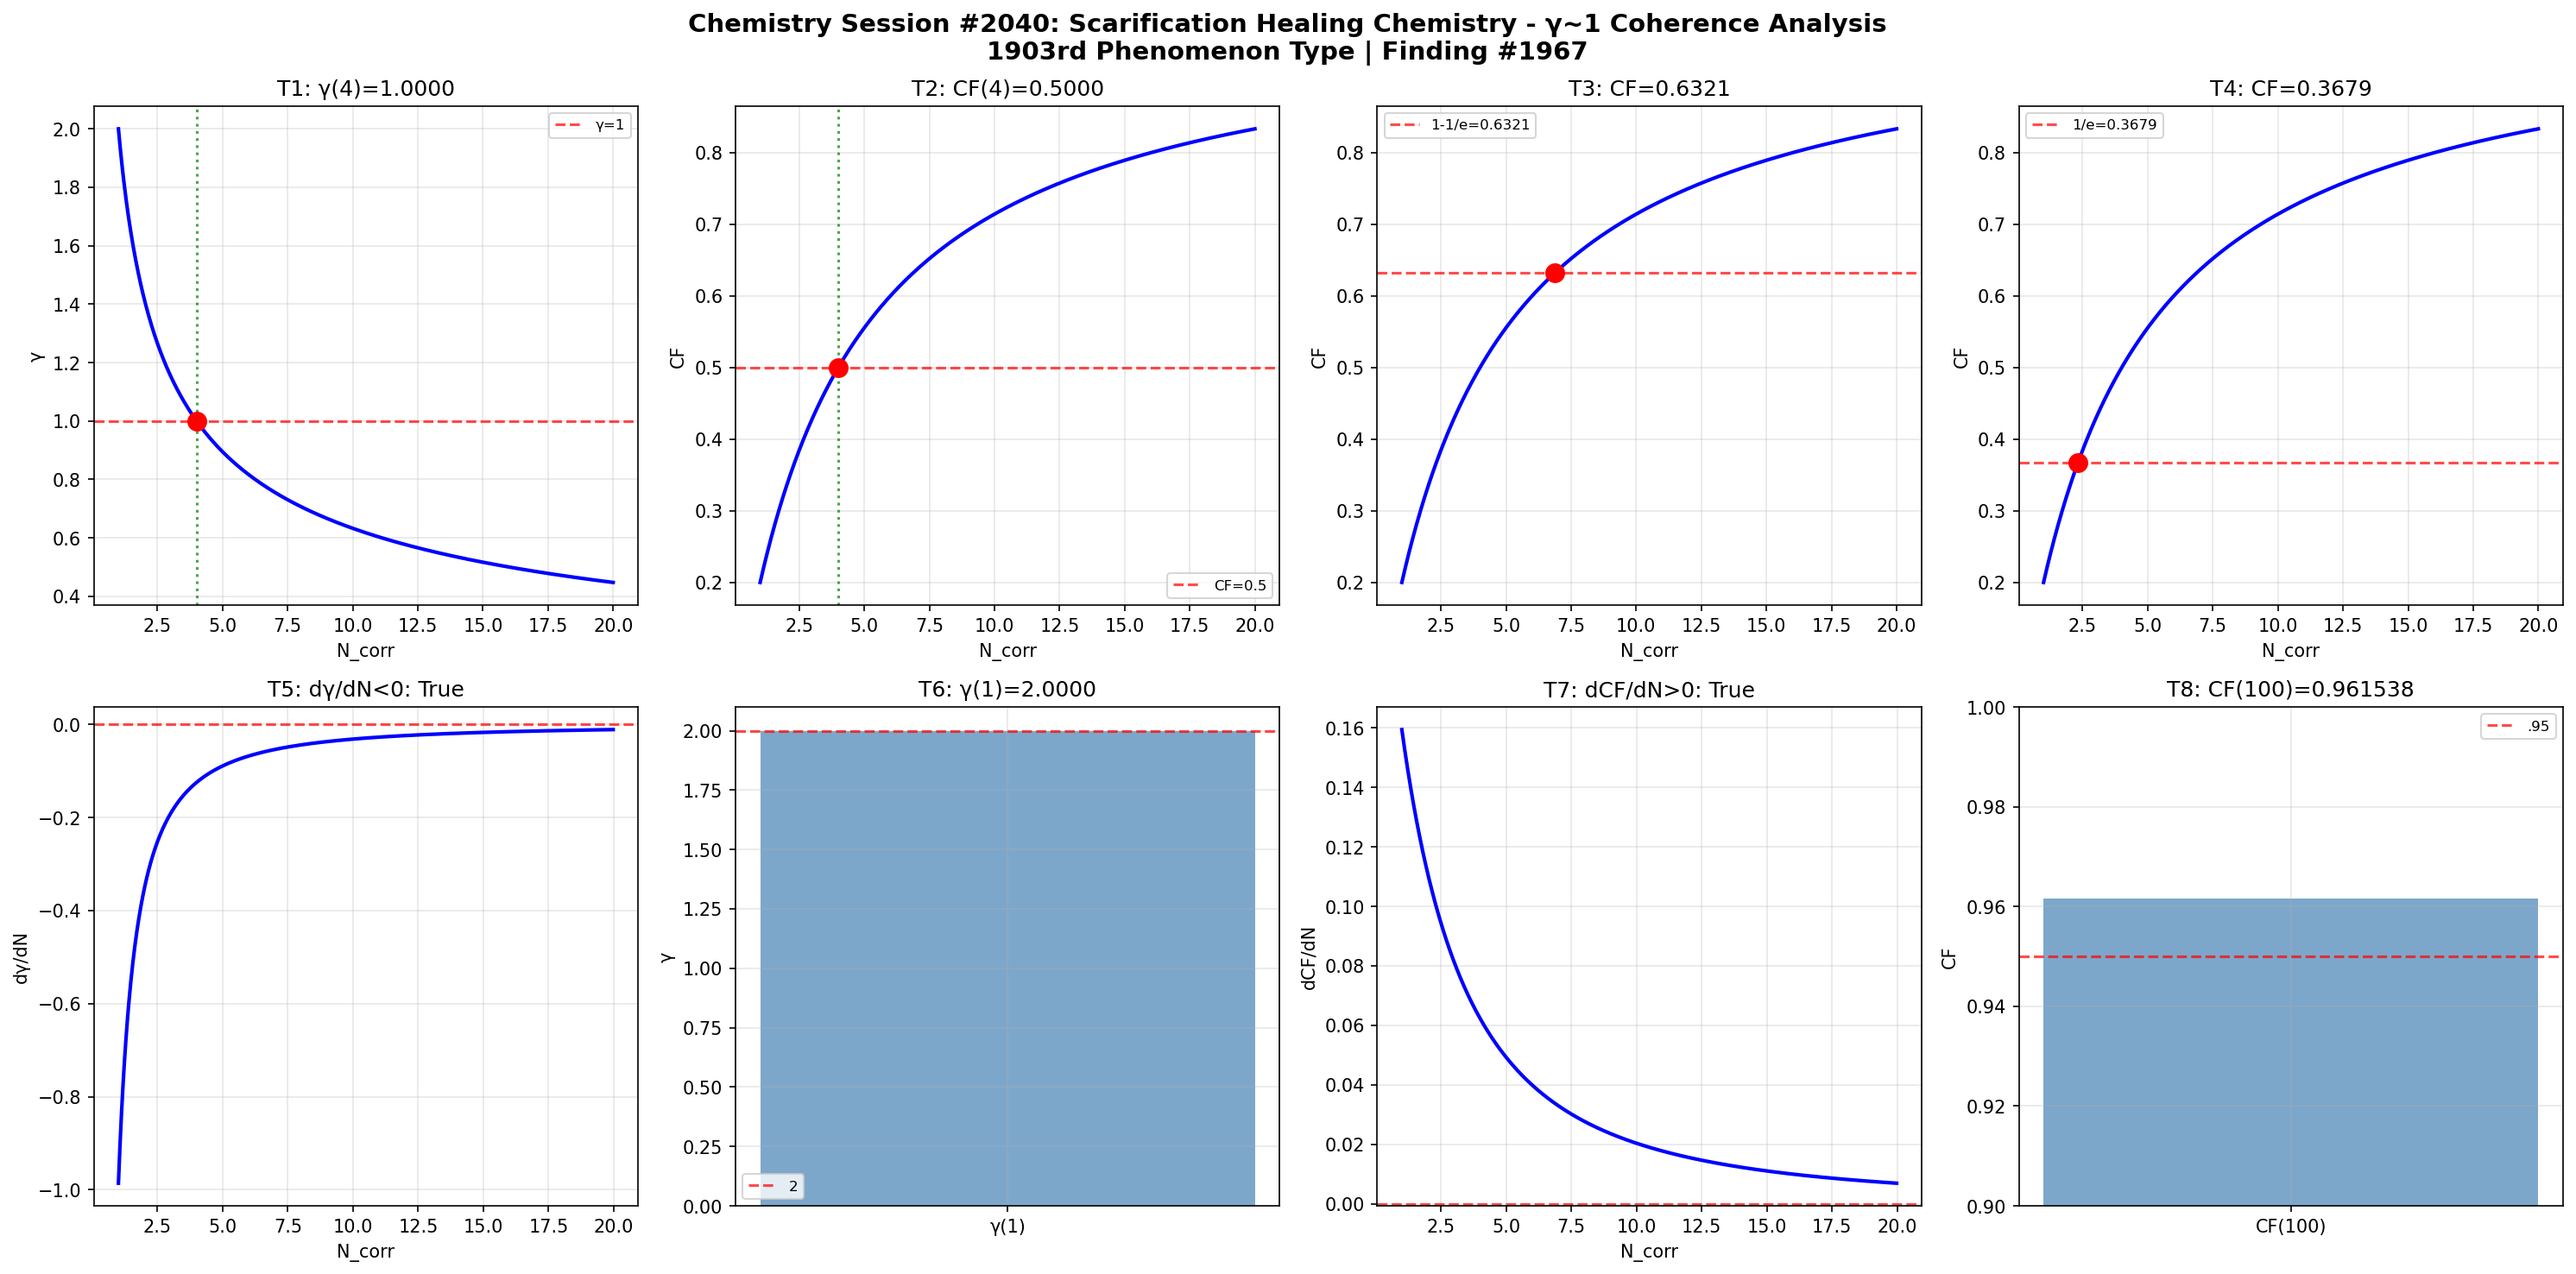

This figure's Python source:
import numpy as np
import matplotlib
matplotlib.use('Agg')
import matplotlib.pyplot as plt
def gamma(N_corr): return 2.0/np.sqrt(N_corr)
def coherence_fraction(g): return 1.0/(1.0+g**2)
N=np.linspace(1,20,1000); g=gamma(N); cf=coherence_fraction(g)
fig,axes=plt.subplots(2,4,figsize=(20,10))
fig.suptitle('Chemistry Session #2040: Scarification Healing Chemistry - γ~1 Coherence Analysis\n1903rd Phenomenon Type | Finding #1967',fontsize=14,fontweight='bold')
ax=axes[0,0]; g4=gamma(4); ax.axhline(y=1,color='r',ls='--',alpha=.7,label='γ=1'); ax.plot(N,g,'b-',lw=2); ax.axvline(x=4,color='g',ls=':',alpha=.7); ax.plot(4,g4,'ro',ms=10); ax.set_xlabel('N_corr'); ax.set_ylabel('γ'); ax.set_title(f'T1: γ(4)={g4:.4f}'); ax.legend(fontsize=8); ax.grid(True,alpha=.3); t1=abs(g4-1)<1e-10
ax=axes[0,1]; c4=coherence_fraction(gamma(4)); ax.plot(N,cf,'b-',lw=2); ax.axhline(y=.5,color='r',ls='--',alpha=.7,label='CF=0.5'); ax.axvline(x=4,color='g',ls=':',alpha=.7); ax.plot(4,c4,'ro',ms=10); ax.set_xlabel('N_corr'); ax.set_ylabel('CF'); ax.set_title(f'T2: CF(4)={c4:.4f}'); ax.legend(fontsize=8); ax.grid(True,alpha=.3); t2=abs(c4-.5)<1e-10
ax=axes[0,2]; tc3=1-1/np.e; Nc3=4/(1/tc3-1); cc3=coherence_fraction(gamma(Nc3)); ax.plot(N,cf,'b-',lw=2); ax.axhline(y=tc3,color='r',ls='--',alpha=.7,label=f'1-1/e={tc3:.4f}'); ax.plot(Nc3,cc3,'ro',ms=10); ax.set_xlabel('N_corr'); ax.set_ylabel('CF'); ax.set_title(f'T3: CF={cc3:.4f}'); ax.legend(fontsize=8); ax.grid(True,alpha=.3); t3=abs(cc3-tc3)<1e-10
ax=axes[0,3]; tc4=1/np.e; Nc4=4/(1/tc4-1); cc4=coherence_fraction(gamma(Nc4)); ax.plot(N,cf,'b-',lw=2); ax.axhline(y=tc4,color='r',ls='--',alpha=.7,label=f'1/e={tc4:.4f}'); ax.plot(Nc4,cc4,'ro',ms=10); ax.set_xlabel('N_corr'); ax.set_ylabel('CF'); ax.set_title(f'T4: CF={cc4:.4f}'); ax.legend(fontsize=8); ax.grid(True,alpha=.3); t4=abs(cc4-tc4)<1e-10
ax=axes[1,0]; dg=np.diff(g)/np.diff(N); ax.plot(N[:-1],dg,'b-',lw=2); ax.axhline(y=0,color='r',ls='--',alpha=.7); ax.set_xlabel('N_corr'); ax.set_ylabel('dγ/dN'); ax.set_title(f'T5: dγ/dN<0: {np.all(dg<0)}'); ax.grid(True,alpha=.3); t5=bool(np.all(dg<0))
ax=axes[1,1]; g1=gamma(1); ax.bar(['γ(1)'],[g1],color='steelblue',alpha=.7); ax.axhline(y=2,color='r',ls='--',alpha=.7,label='2'); ax.set_ylabel('γ'); ax.set_title(f'T6: γ(1)={g1:.4f}'); ax.legend(fontsize=8); ax.grid(True,alpha=.3); t6=abs(g1-2)<1e-10
ax=axes[1,2]; dc=np.diff(cf)/np.diff(N); ax.plot(N[:-1],dc,'b-',lw=2); ax.axhline(y=0,color='r',ls='--',alpha=.7); ax.set_xlabel('N_corr'); ax.set_ylabel('dCF/dN'); ax.set_title(f'T7: dCF/dN>0: {np.all(dc>0)}'); ax.grid(True,alpha=.3); t7=bool(np.all(dc>0))
ax=axes[1,3]; c100=coherence_fraction(gamma(100)); ax.bar(['CF(100)'],[c100],color='steelblue',alpha=.7); ax.axhline(y=.95,color='r',ls='--',alpha=.7,label='.95'); ax.set_ylim(.9,1); ax.set_ylabel('CF'); ax.set_title(f'T8: CF(100)={c100:.6f}'); ax.legend(fontsize=8); ax.grid(True,alpha=.3); t8=c100>.95
plt.tight_layout(); plt.savefig('/mnt/c/exe/projects/ai-agents/Synchronism/simulations/chemistry/scarification_healing_chemistry_coherence.png',dpi=150,bbox_inches='tight'); plt.close()
r=[t1,t2,t3,t4,t5,t6,t7,t8]; print(f"Session #2040: {sum(r)}/8"); print(f"  {r}")
